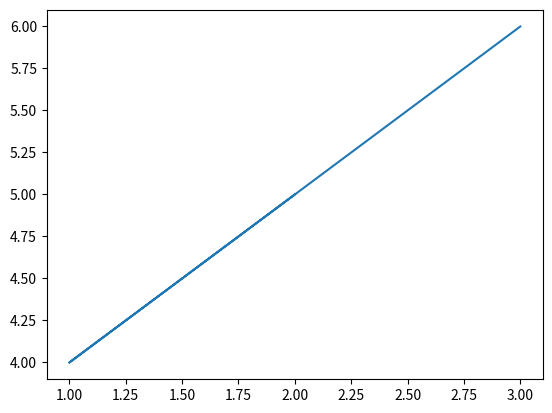

The script that saved this image:
import matplotlib.pyplot as plt

plt.plot([3, 1, 2], [6, 4, 5])
plt.savefig("output.png")